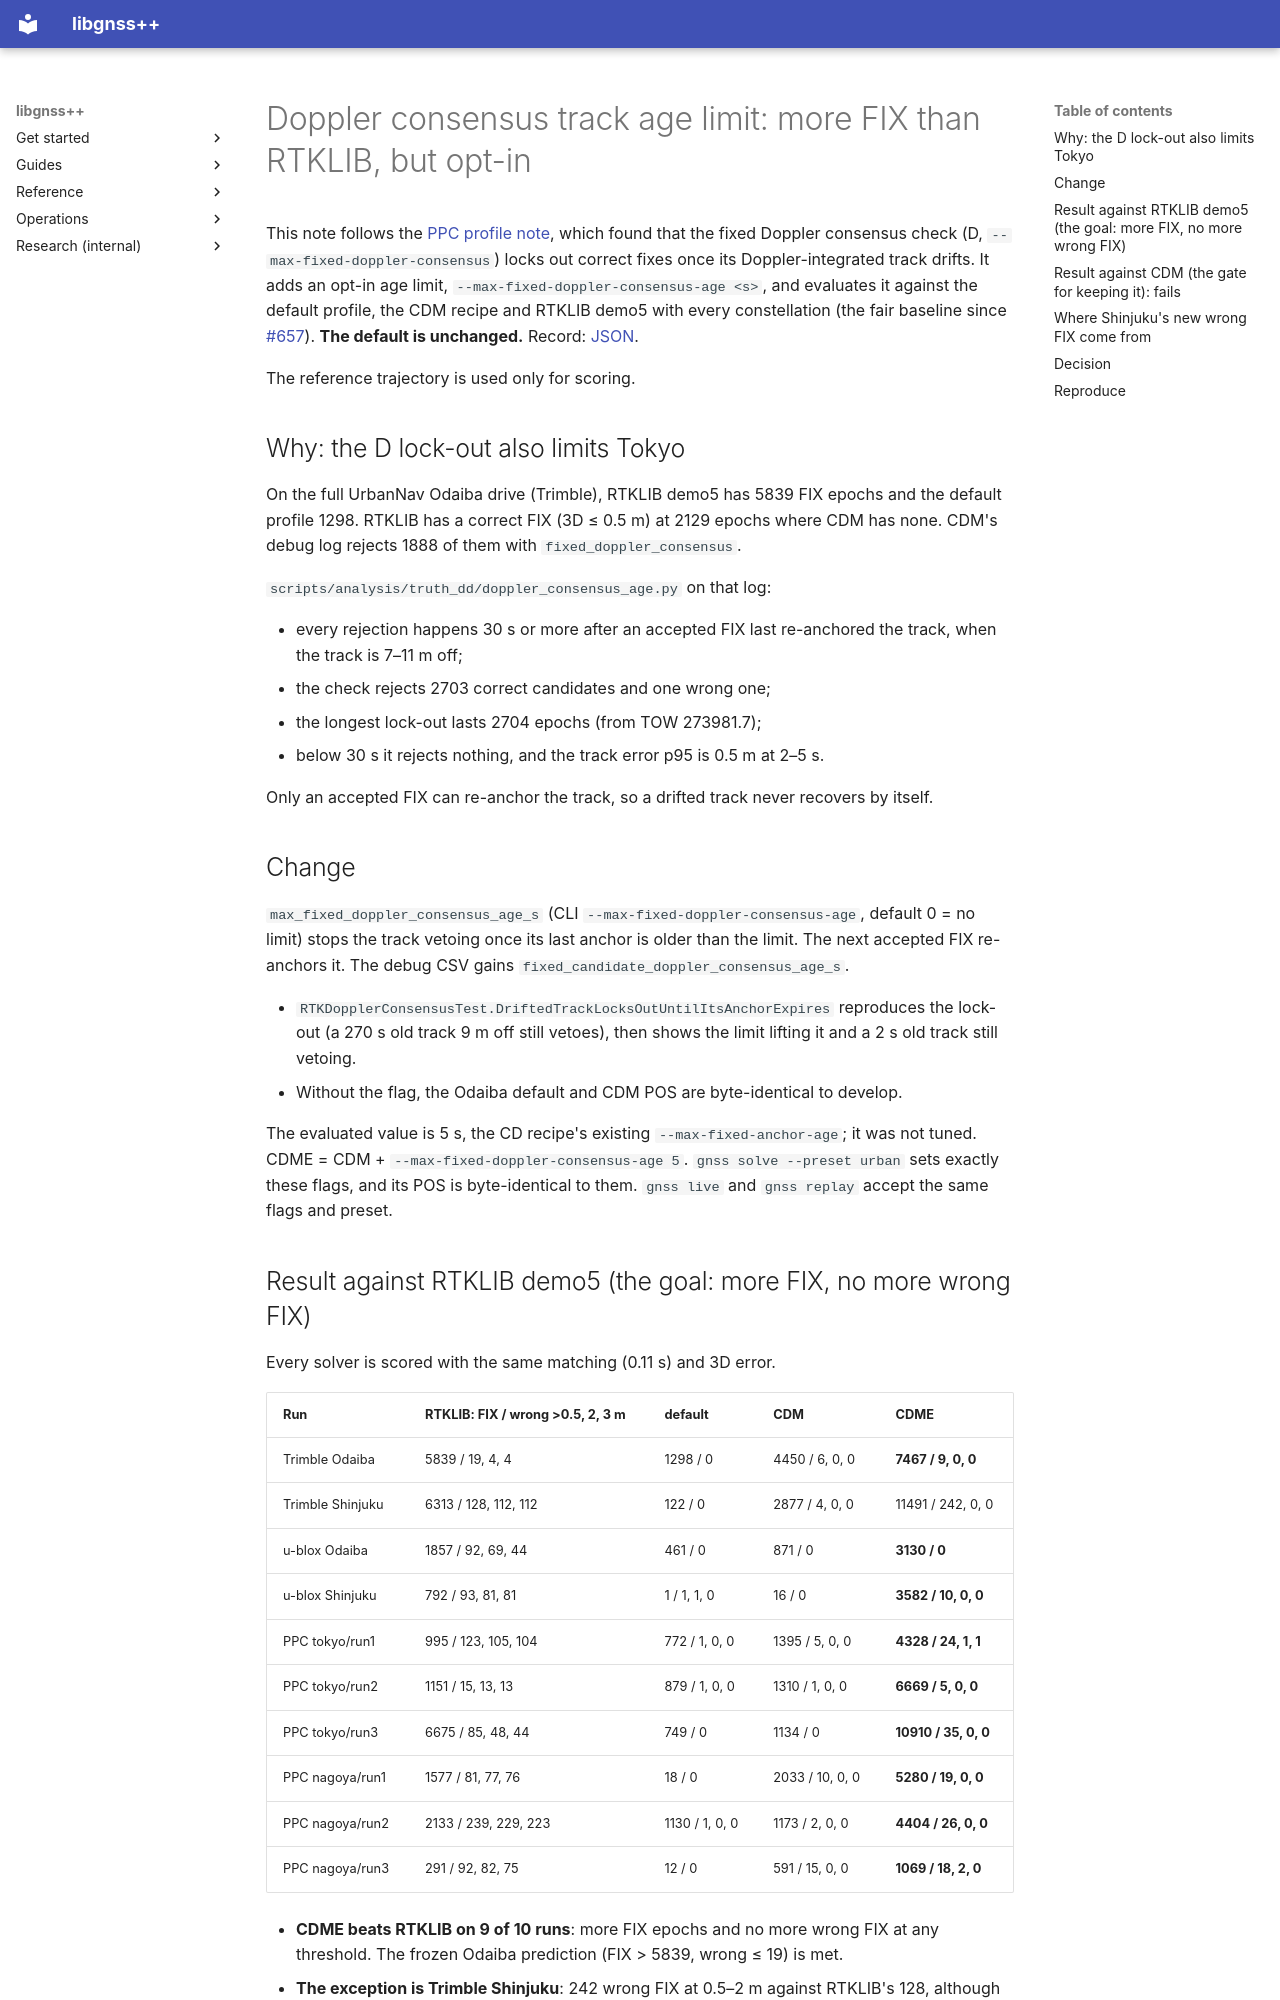

repository: rsasaki0109/gnssplusplus-library · page: rtk_doppler_consensus_age/index.html · generator: mkdocs

# Doppler consensus track age limit: more FIX than RTKLIB, but opt-in

This note follows the [PPC profile note](rtk_cd_ppc_profile.md), which found that
the fixed Doppler consensus check (D, `--max-fixed-doppler-consensus`) locks out
correct fixes once its Doppler-integrated track drifts. It adds an opt-in age
limit, `--max-fixed-doppler-consensus-age <s>`, and evaluates it against the
default profile, the CDM recipe and RTKLIB demo5 with every constellation (the
fair baseline since [#657](https://github.com/rsasaki0109/gnssplusplus-library/pull/657)).
**The default is unchanged.** Record: [JSON](urbannav_doppler_consensus_age_evaluation.json).

The reference trajectory is used only for scoring.

## Why: the D lock-out also limits Tokyo

On the full UrbanNav Odaiba drive (Trimble), RTKLIB demo5 has 5839 FIX epochs
and the default profile 1298. RTKLIB has a correct FIX (3D ≤ 0.5 m) at 2129
epochs where CDM has none. CDM's debug log rejects 1888 of them with
`fixed_doppler_consensus`.

`scripts/analysis/truth_dd/doppler_consensus_age.py` on that log:

- every rejection happens 30 s or more after an accepted FIX last re-anchored
  the track, when the track is 7–11 m off;
- the check rejects 2703 correct candidates and one wrong one;
- the longest lock-out lasts 2704 epochs (from TOW 273981.7);
- below 30 s it rejects nothing, and the track error p95 is 0.5 m at 2–5 s.

Only an accepted FIX can re-anchor the track, so a drifted track never recovers
by itself.

## Change

`max_fixed_doppler_consensus_age_s` (CLI `--max-fixed-doppler-consensus-age`,
default 0 = no limit) stops the track vetoing once its last anchor is older than
the limit. The next accepted FIX re-anchors it. The debug CSV gains
`fixed_candidate_doppler_consensus_age_s`.

- `RTKDopplerConsensusTest.DriftedTrackLocksOutUntilItsAnchorExpires` reproduces
  the lock-out (a 270 s old track 9 m off still vetoes), then shows the limit
  lifting it and a 2 s old track still vetoing.
- Without the flag, the Odaiba default and CDM POS are byte-identical to develop.

The evaluated value is 5 s, the CD recipe's existing `--max-fixed-anchor-age`;
it was not tuned. CDME = CDM + `--max-fixed-doppler-consensus-age 5`.
`gnss solve --preset urban` sets exactly these flags, and its POS is
byte-identical to them. `gnss live` and `gnss replay` accept the same flags
and preset.
